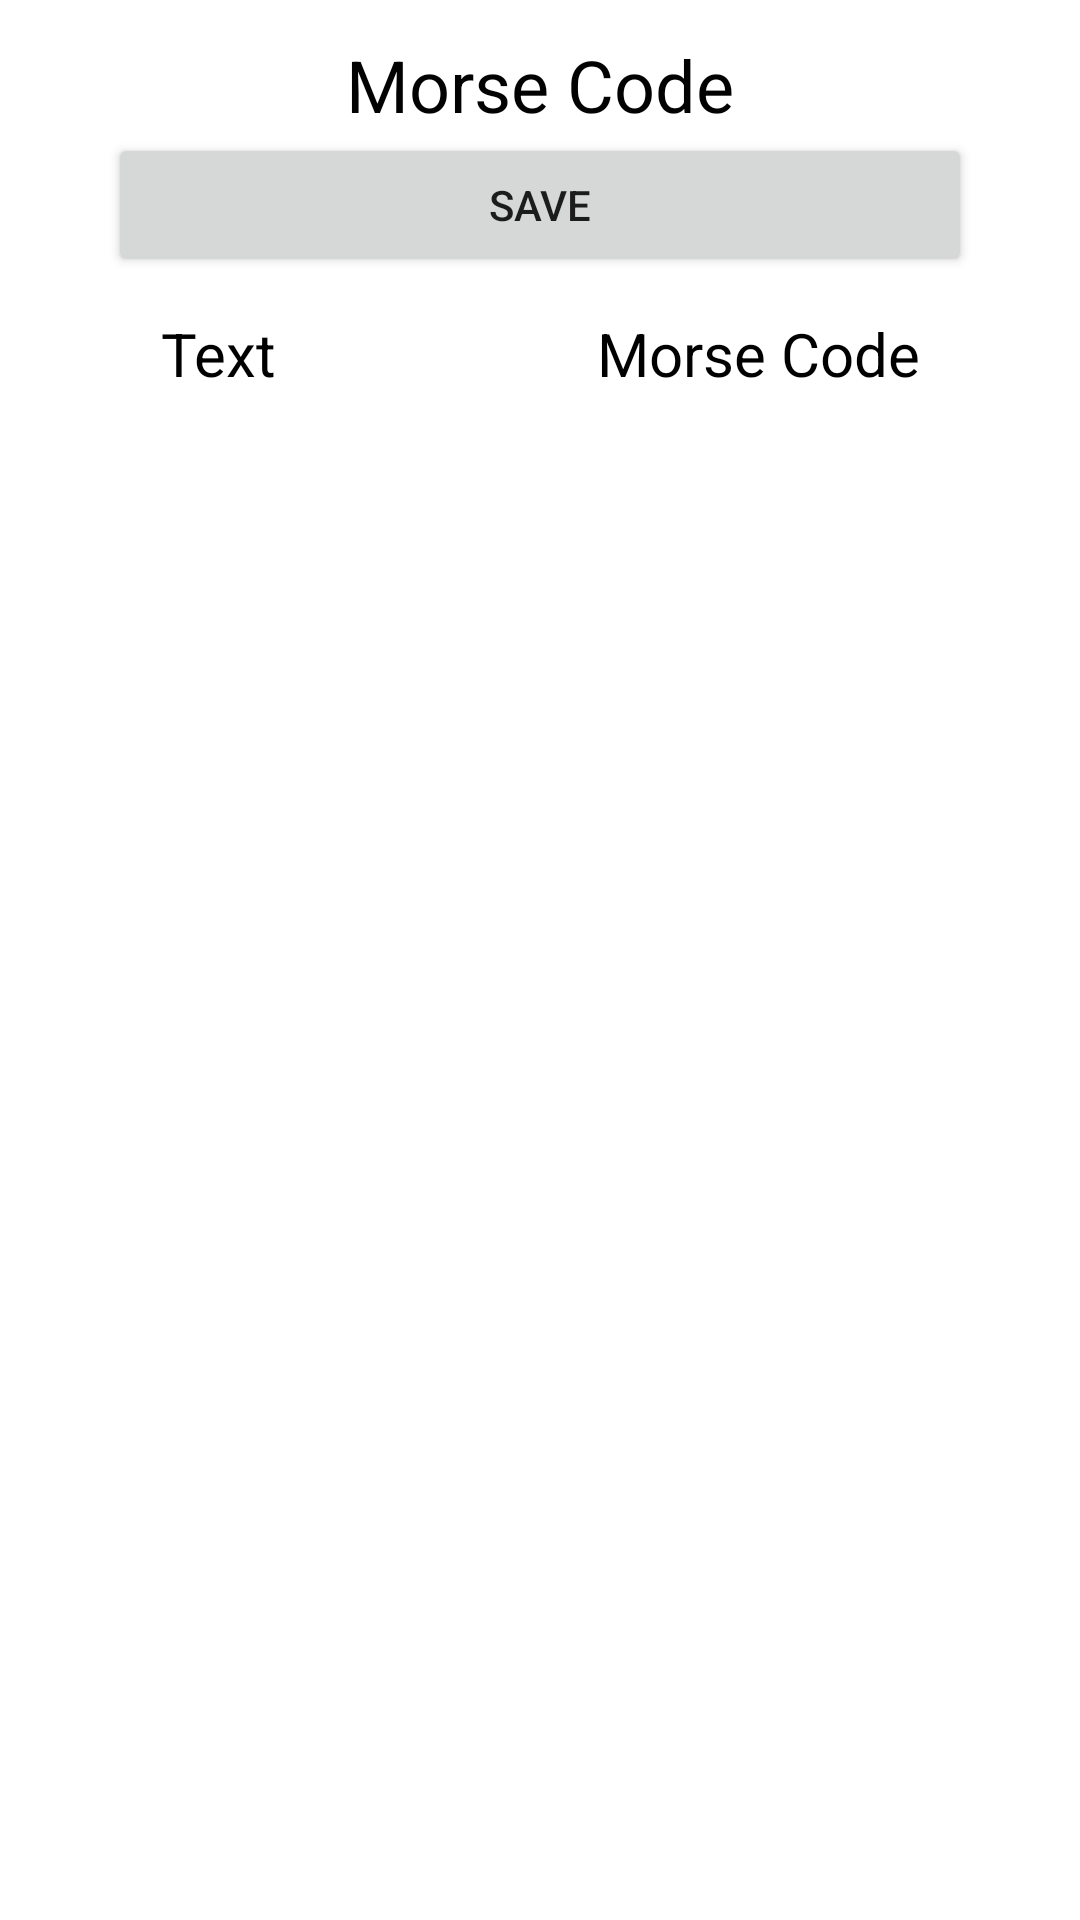

Produce the Android XML layout that renders to this screen, including the resource entries it uses.
<!-- AndroidManifest.xml: application theme Theme.Blinkify -->
<!-- res/layout/activity_custom_morse_code.xml -->
<?xml version="1.0" encoding="utf-8"?>
<androidx.constraintlayout.widget.ConstraintLayout xmlns:android="http://schemas.android.com/apk/res/android"
    xmlns:app="http://schemas.android.com/apk/res-auto"
    xmlns:tools="http://schemas.android.com/tools"
    android:id="@+id/saveMorseCode"
    android:layout_width="match_parent"
    android:layout_height="match_parent">

    <LinearLayout
        android:layout_width="match_parent"
        android:layout_height="match_parent"
        android:orientation="vertical">

        <TextView
            android:id="@+id/morseCodeText"
            android:layout_width="match_parent"
            android:layout_height="wrap_content"
            android:layout_marginTop="12dp"
            android:gravity="center"
            android:text="Morse Code"
            android:textColor="#020202"
            android:textSize="24sp" />

        <Button
            android:id="@+id/saveMorseCodes"
            android:layout_width="match_parent"
            android:layout_height="wrap_content"
            android:layout_marginStart="36dp"
            android:layout_marginEnd="36dp"
            android:text="Save" />

        <LinearLayout
            android:layout_width="match_parent"
            android:layout_height="wrap_content"
            android:layout_marginTop="12dp"
            android:orientation="horizontal">

            <TextView
                android:id="@+id/textView3"
                android:layout_width="wrap_content"
                android:layout_height="wrap_content"
                android:layout_weight="1"
                android:gravity="center"
                android:text="Text"
                android:textColor="#000000"
                android:textSize="20sp" />

            <TextView
                android:id="@+id/textView4"
                android:layout_width="wrap_content"
                android:layout_height="wrap_content"
                android:layout_weight="1"
                android:gravity="center"
                android:text="Morse Code"
                android:textColor="#000000"
                android:textSize="20sp" />
        </LinearLayout>

        <ListView
            android:id="@+id/morseItemListView"
            android:layout_width="match_parent"
            android:layout_height="match_parent"
            android:layout_marginTop="12dp" />
    </LinearLayout>

</androidx.constraintlayout.widget.ConstraintLayout>
<!-- resources referenced by this layout -->
<resources>
  <style name="Theme.Blinkify" parent="Theme.MaterialComponents.DayNight.NoActionBar">
          
          <item name="colorPrimary">@color/purple_500</item>
          <item name="colorPrimaryVariant">@color/purple_700</item>
          <item name="colorOnPrimary">@color/white</item>
          
          <item name="colorSecondary">@color/teal_200</item>
          <item name="colorSecondaryVariant">@color/teal_700</item>
          <item name="colorOnSecondary">@color/black</item>
          
          <item name="android:statusBarColor">?attr/colorPrimaryVariant</item>
          
      </style>
  <!-- not gathered from this repository: default colours our renderer supplied (Android Studio template values) -->
  <color name="purple_500">#FF6200EE</color>
  <color name="purple_700">#FF3700B3</color>
  <color name="teal_200">#FF03DAC5</color>
  <color name="teal_700">#FF018786</color>
  <color name="black">#FF000000</color>
  <color name="white">#FFFFFFFF</color>
</resources>
